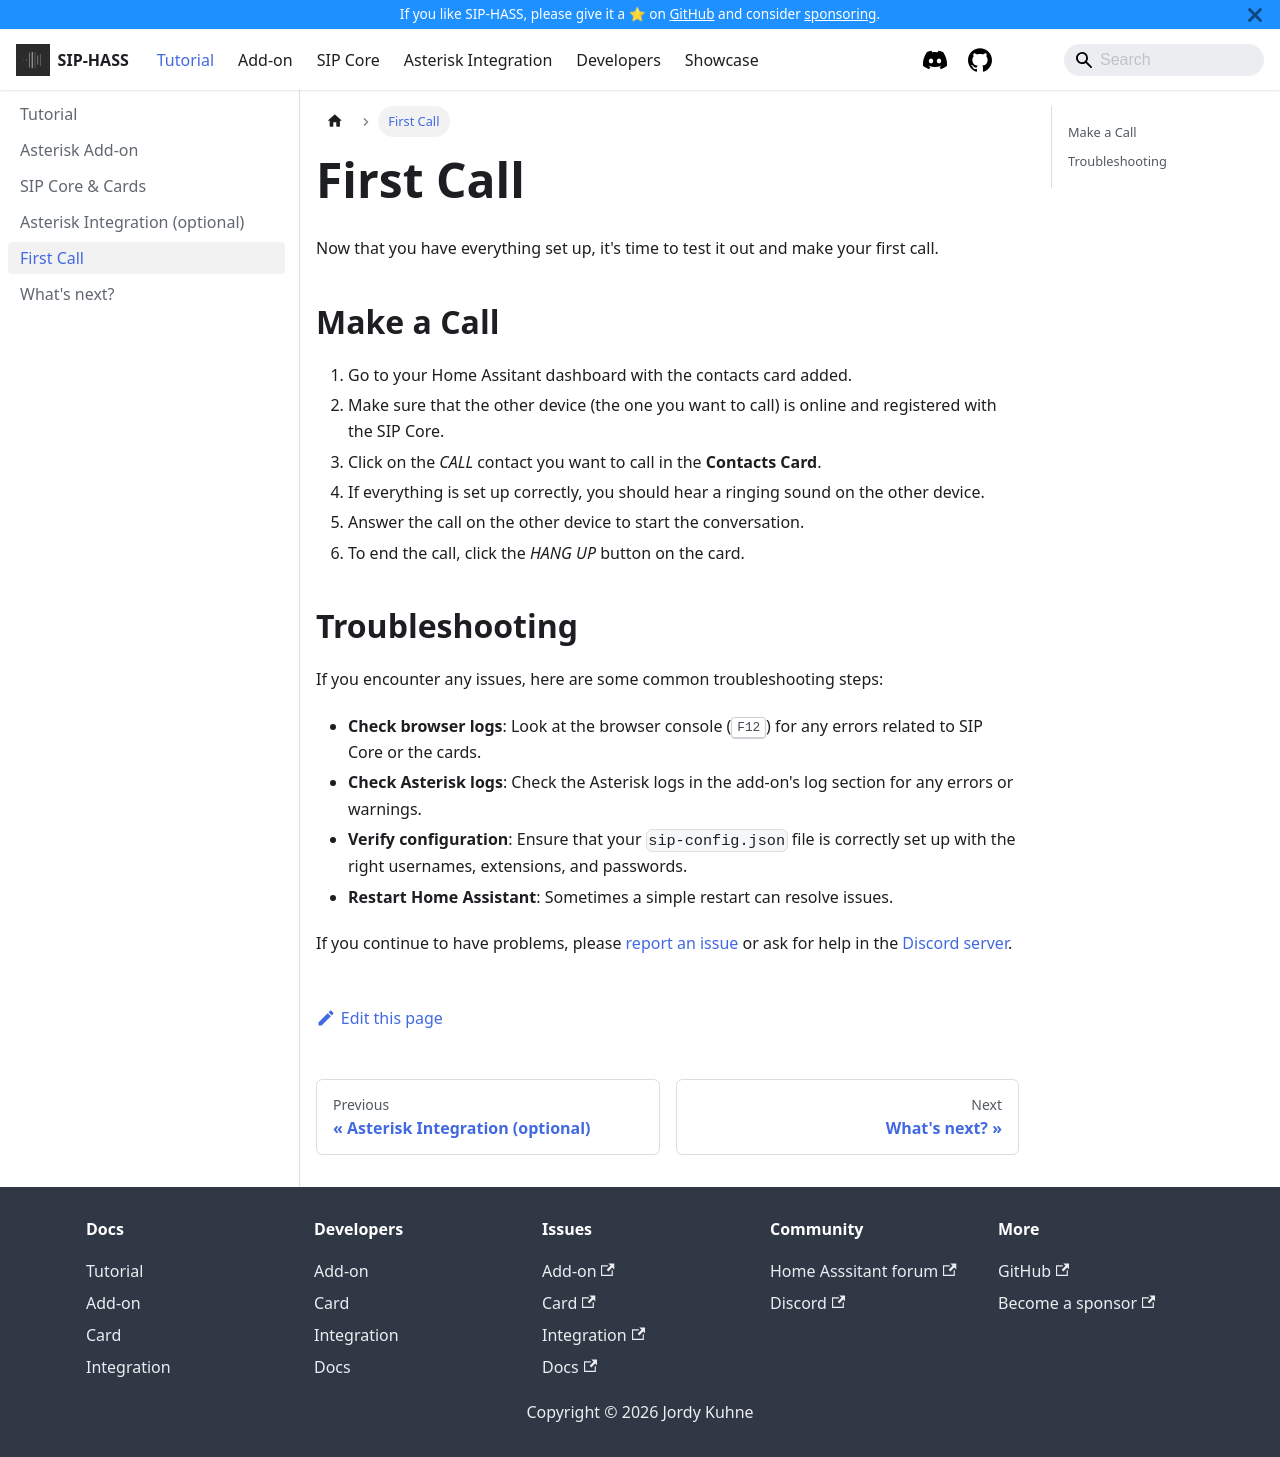

repository: TECH7Fox/sip-hass-docs · page: docs/tutorial/testing.html · generator: docusaurus

---
sidebar_position: 6
---

# First Call

Now that you have everything set up, it's time to test it out and make your first call.

## Make a Call

1. Go to your Home Assitant dashboard with the contacts card added.
2. Make sure that the other device (the one you want to call) is online and registered with the SIP Core.
3. Click on the *CALL* contact you want to call in the **Contacts Card**.
4. If everything is set up correctly, you should hear a ringing sound on the other device.
5. Answer the call on the other device to start the conversation.
6. To end the call, click the *HANG UP* button on the card.

## Troubleshooting

If you encounter any issues, here are some common troubleshooting steps:

- **Check browser logs**: Look at the browser console (<kbd>F12</kbd>) for any errors related to SIP Core or the cards.
- **Check Asterisk logs**: Check the Asterisk logs in the add-on's log section for any errors or warnings.
- **Verify configuration**: Ensure that your `sip-config.json` file is correctly set up with the right usernames, extensions, and passwords.
- **Restart Home Assistant**: Sometimes a simple restart can resolve issues.

If you continue to have problems, please [report an issue](https://github.com/TECH7Fox/sip-hass-card/issues) or ask for help in the [Discord server](https://discordapp.com/invite/qxnDtHbwuD).
